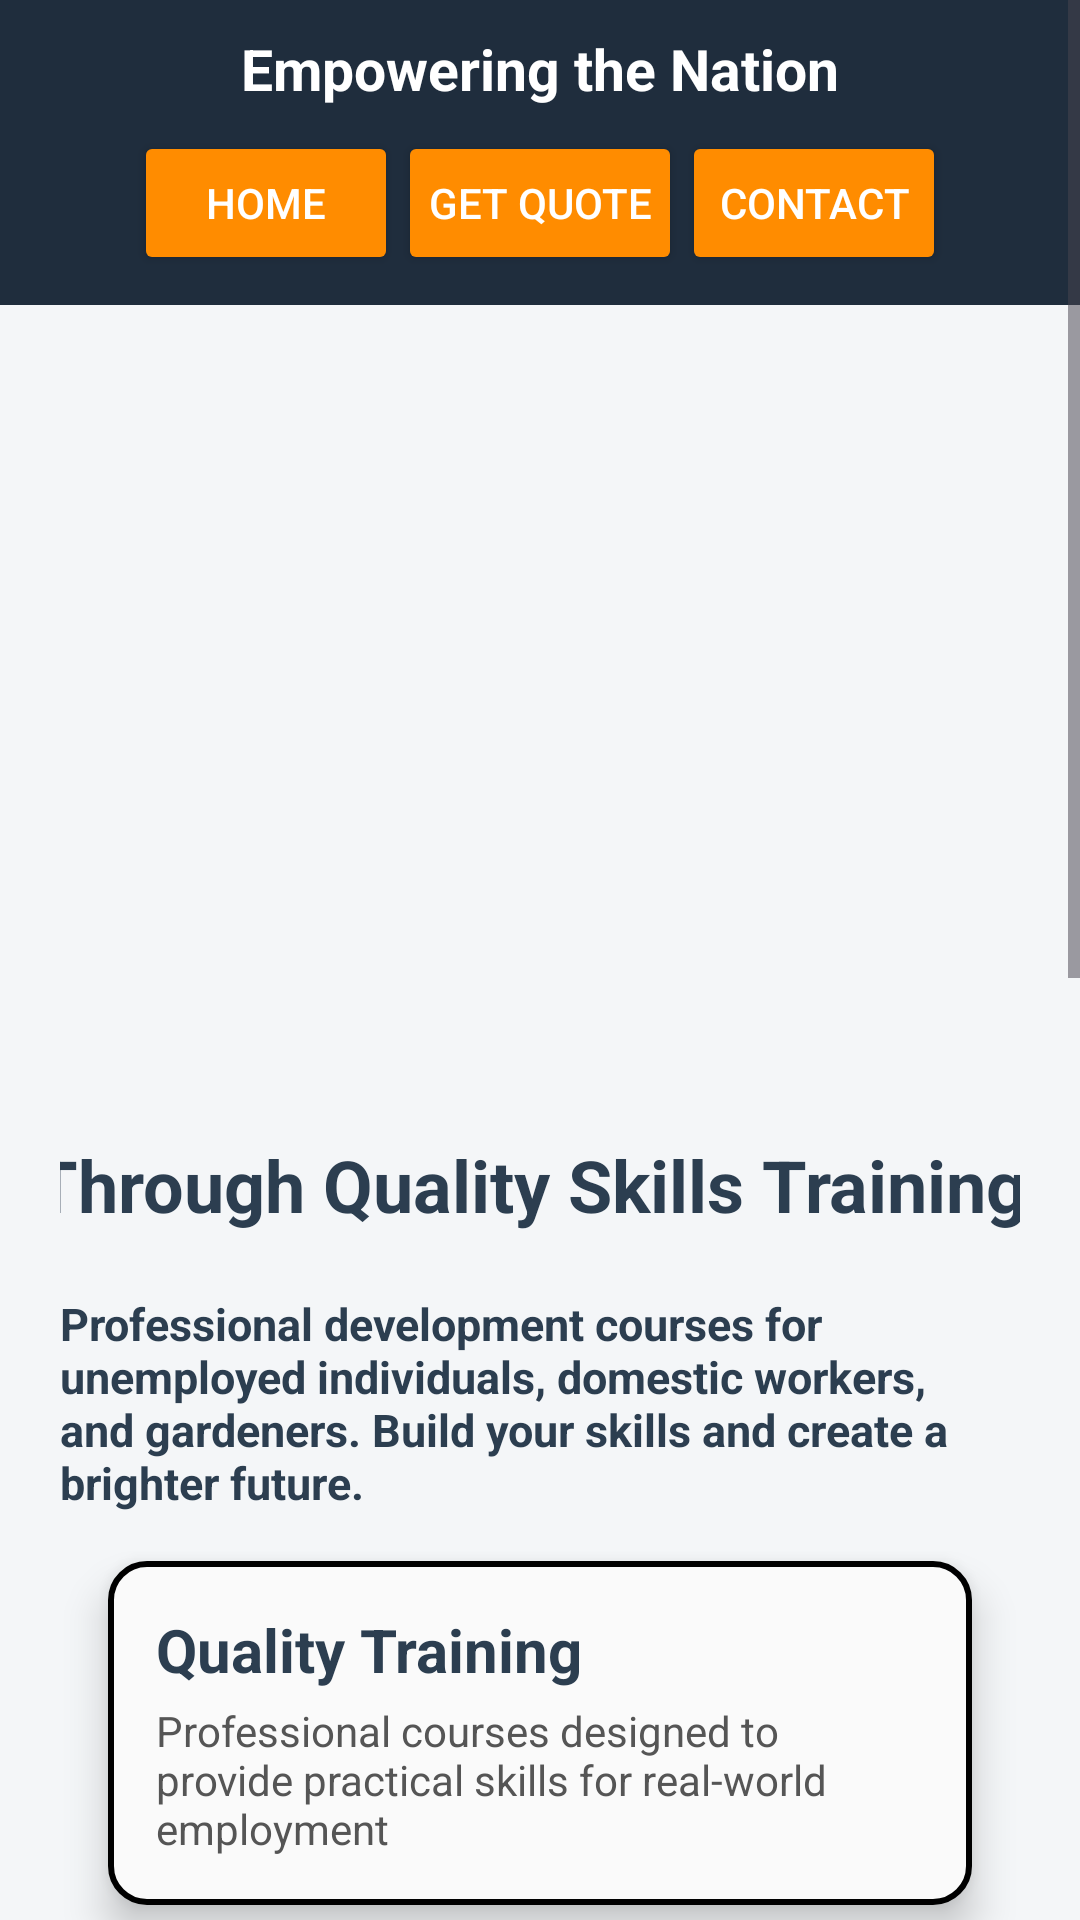

The Android layout XML behind this screen, and the referenced resources:
<!-- AndroidManifest.xml: application theme Theme.Group2app -->
<!-- res/layout/activity_main.xml -->
<?xml version="1.0" encoding="utf-8"?>
<ScrollView
    xmlns:android="http://schemas.android.com/apk/res/android"
    xmlns:tools="http://schemas.android.com/tools"
    android:layout_width="match_parent"
    android:layout_height="match_parent"
    android:fillViewport="true">

    <LinearLayout
        android:layout_width="match_parent"
        android:layout_height="wrap_content"
        android:orientation="vertical"
        android:background="#f4f6f8">

        
        
        <LinearLayout
            android:layout_width="match_parent"
            android:layout_height="wrap_content"
            android:background="#1f2d3d"
            android:gravity="center"
            android:orientation="vertical"
            android:padding="10dp">

            
            <TextView
                android:layout_width="match_parent"
                android:layout_height="wrap_content"
                android:layout_marginBottom="8dp"
                android:gravity="center"
                android:text="Empowering the Nation"
                android:textColor="#FFFFFF"
                android:textSize="19sp"
                android:textStyle="bold" />

            
            <LinearLayout
                android:layout_width="match_parent"
                android:layout_height="wrap_content"
                android:gravity="center"
                android:orientation="horizontal">

                <Button
                    android:id="@+id/navHome"
                    android:layout_width="wrap_content"
                    android:layout_height="wrap_content"
                    android:backgroundTint="#FF8C00"
                    android:padding="10dp"
                    android:text="Home"
                    android:textColor="#FFFFFF" />

                <Button
                    android:id="@+id/navQuote"
                    android:layout_width="wrap_content"
                    android:layout_height="wrap_content"
                    android:backgroundTint="#FF8C00"
                    android:padding="10dp"
                    android:text="Get Quote"
                    android:textColor="#FFFFFF" />

                <Button
                    android:id="@+id/navContact"
                    android:layout_width="wrap_content"
                    android:layout_height="wrap_content"
                    android:backgroundTint="#FF8C00"
                    android:padding="10dp"
                    android:text="Contact"
                    android:textColor="#FFFFFF" />
            </LinearLayout>

        </LinearLayout>
        
        <LinearLayout
            android:layout_width="match_parent"
            android:layout_height="wrap_content"
            android:gravity="center"
            android:orientation="vertical"
            android:padding="20dp">

            <ImageView
                android:id="@+id/logoImage"
                android:layout_width="match_parent"
                android:layout_height="229dp"
                android:layout_marginTop="8dp"
                android:scaleType="fitCenter"
                android:adjustViewBounds="true"
                android:elevation="8dp"
                android:src="@drawable/_000118875"/>

            <TextView
                android:layout_width="411dp"
                android:layout_height="wrap_content"
                android:gravity="center"
                android:padding="20dp"
                android:text="Through Quality Skills Training."
                android:textColor="#2c3e50"
                android:textSize="24sp"
                android:textStyle="bold" />

            <TextView
                android:layout_width="match_parent"
                android:layout_height="wrap_content"
                android:gravity="start"
                android:text="Professional development courses for unemployed individuals, domestic workers, and gardeners. Build your skills and create a brighter future."
                android:textColor="#2c3e50"
                android:textSize="15sp"
                android:textStyle="bold" />

            

            <LinearLayout
                android:layout_width="match_parent"
                android:layout_height="wrap_content"
                android:layout_margin="16dp"
                android:background="@drawable/text_border"
                android:elevation="8dp"
                android:orientation="vertical"
                android:padding="16dp">

                <TextView
                    android:id="@+id/txtTitle1"
                    android:layout_width="wrap_content"
                    android:layout_height="wrap_content"
                    android:text="Quality Training"
                    android:textColor="#2c3e50"
                    android:textSize="20sp"
                    android:textStyle="bold" />

                <TextView
                    android:id="@+id/txtDescription1"
                    android:layout_width="wrap_content"
                    android:layout_height="wrap_content"
                    android:layout_marginTop="4dp"
                    android:text="Professional courses designed to provide practical skills for real-world employment"
                    android:textColor="#555555"
                    android:textSize="14sp" />
            </LinearLayout>

            <LinearLayout
                android:layout_width="match_parent"
                android:layout_height="wrap_content"
                android:layout_margin="16dp"
                android:background="@drawable/text_border"
                android:elevation="8dp"
                android:orientation="vertical"
                android:padding="16dp">

                <TextView
                    android:id="@+id/txtTitle2"
                    android:layout_width="wrap_content"
                    android:layout_height="wrap_content"
                    android:text="Expert Instructors"
                    android:textColor="#2c3e50"
                    android:textSize="20sp"
                    android:textStyle="bold" />

                <TextView
                    android:id="@+id/txtDescription2"
                    android:layout_width="wrap_content"
                    android:layout_height="wrap_content"
                    android:layout_marginTop="4dp"
                    android:text="Learn from experienced professionals with industry knowledge and expertise"
                    android:textColor="#555555"
                    android:textSize="14sp" />
            </LinearLayout>

            <LinearLayout
                android:layout_width="match_parent"
                android:layout_height="wrap_content"
                android:layout_margin="16dp"
                android:background="@drawable/text_border"
                android:elevation="8dp"
                android:orientation="vertical"
                android:padding="16dp">

                <TextView
                    android:id="@+id/txtTitle3"
                    android:layout_width="wrap_content"
                    android:layout_height="wrap_content"
                    android:text="Certified Programs"
                    android:textColor="#2c3e50"
                    android:textSize="20sp"
                    android:textStyle="bold" />

                <TextView
                    android:id="@+id/txtDescription3"
                    android:layout_width="wrap_content"
                    android:layout_height="wrap_content"
                    android:layout_marginTop="4dp"
                    android:text="Receive recognized certification upon successful completion of courses"
                    android:textColor="#555555"
                    android:textSize="14sp" />
            </LinearLayout>

            <LinearLayout
                android:layout_width="match_parent"
                android:layout_height="wrap_content"
                android:layout_margin="16dp"
                android:background="@drawable/text_border"
                android:elevation="8dp"
                android:orientation="vertical"
                android:padding="16dp">

                <TextView
                    android:id="@+id/txtTitle4"
                    android:layout_width="wrap_content"
                    android:layout_height="wrap_content"
                    android:text="Career Growth"
                    android:textColor="#2c3e50"
                    android:textSize="20sp"
                    android:textStyle="bold" />

                <TextView
                    android:id="@+id/txtDescription4"
                    android:layout_width="wrap_content"
                    android:layout_height="wrap_content"
                    android:layout_marginTop="4dp"
                    android:text="Build skills that open doors to better employment opportunities"
                    android:textColor="#555555"
                    android:textSize="14sp" />
            </LinearLayout>


            <Button
                android:id="@+id/navCourses"
                android:layout_width="match_parent"
                android:layout_height="60dp"
                android:layout_marginTop="20dp"
                android:backgroundTint="#FF8C00"
                android:text="Browse Courses"
                android:textColor="#FFFFFF" />

            <TextView
                android:layout_width="wrap_content"
                android:layout_height="wrap_content"
                android:layout_marginTop="10dp"
                android:gravity="center"
                android:text="Why choose us?"
                android:textColor="#555555"
                android:textSize="18sp"
                android:textStyle="bold" />

            <TextView
                android:layout_width="match_parent"
                android:layout_height="wrap_content"
                android:layout_marginBottom="20dp"
                android:gravity="center"
                android:text="We are committed to providing quality education and training that makes a real difference in people's lives."
                android:textColor="#555555"
                android:textSize="16sp" />

        </LinearLayout>
    </LinearLayout>
</ScrollView>
<!-- resources referenced by this layout -->
<resources>
  <!-- drawable text_border (drawable) -->
  <?xml version="1.0" encoding="utf-8"?>
  <shape xmlns:android="http://schemas.android.com/apk/res/android">
  
      <solid android:color="@android:color/transparent"/>
  
      <stroke
          android:width="2dp"
          android:color="#000000"/>
  
      <solid android:color="#FAFAFA"/>
  
      <corners android:radius="12dp"/>
  
  </shape>
  <style name="Theme.Group2app" parent="Base.Theme.Group2app" />
  <style name="Base.Theme.Group2app" parent="Theme.Material3.DayNight.NoActionBar">
          
          
      </style>
</resources>
